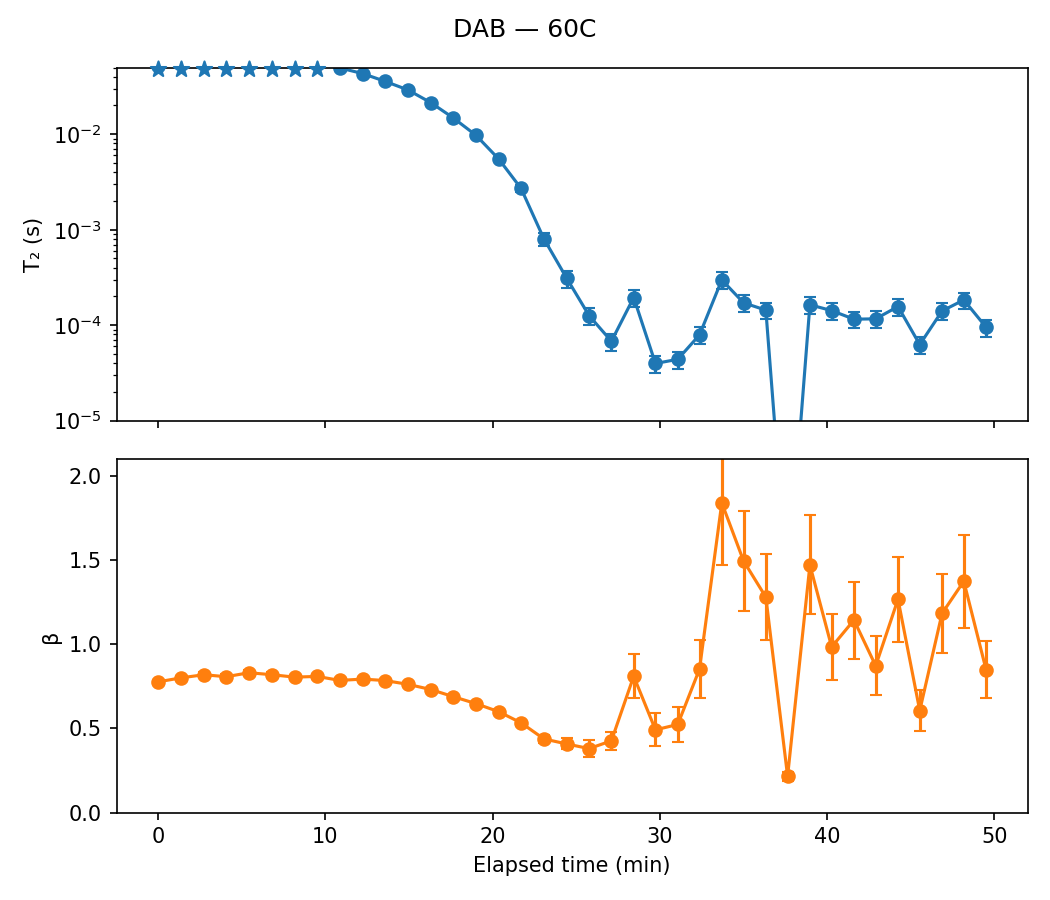

The table this chart was drawn from, first rows:
sample, temp, scan, timestamp, n_avg, A, A_err, T2, T2_err, beta, beta_err, dropped, elapsed_min, alpha
DAB, 60C, 1, 2026-07-21 14:43:54, 1, 11002, 84.47, 0.05124, 0.0005909, 0.7774, 0.01211, False, 0.0, 
DAB, 60C, 2, 2026-07-21 14:45:16, 1, 10637, 79.74, 0.06432, 0.0006619, 0.801, 0.01396, False, 1.367, 
DAB, 60C, 3, 2026-07-21 14:46:38, 1, 10433, 74.22, 0.07053, 0.0006599, 0.8197, 0.01446, False, 2.733, 
DAB, 60C, 4, 2026-07-21 14:47:58, 1, 10373, 76.76, 0.07391, 0.000716, 0.8079, 0.01515, False, 4.067, 0.0
DAB, 60C, 5, 2026-07-21 14:49:20, 1, 10186, 73.54, 0.07243, 0.0006772, 0.8314, 0.01523, False, 5.433, 0.01996
DAB, 60C, 6, 2026-07-21 14:50:42, 1, 10166, 74.72, 0.06846, 0.0006676, 0.8198, 0.01468, False, 6.8, 0.07365
DAB, 60C, 7, 2026-07-21 14:52:04, 1, 10273, 78.16, 0.06187, 0.0006523, 0.8052, 0.01396, False, 8.167, 0.1629
DAB, 60C, 8, 2026-07-21 14:53:24, 1, 10159, 75.27, 0.05746, 0.0006019, 0.8097, 0.01314, False, 9.5, 0.2225
DAB, 60C, 9, 2026-07-21 14:54:46, 1, 10337, 86.89, 0.04949, 0.0006262, 0.7859, 0.01321, False, 10.87, 0.3304
DAB, 60C, 10, 2026-07-21 14:56:08, 1, 10166, 86.38, 0.04317, 0.0005669, 0.7937, 0.01263, False, 12.23, 0.4159
DAB, 60C, 11, 2026-07-21 14:57:28, 1, 10184, 91.16, 0.03583, 0.0005163, 0.7851, 0.01205, False, 13.57, 0.5152
DAB, 60C, 12, 2026-07-21 14:58:50, 1, 10187, 97.79, 0.02913, 0.0004704, 0.7627, 0.01146, False, 14.93, 0.6058
DAB, 60C, 13, 2026-07-21 15:00:12, 1, 10346, 112.1, 0.02144, 0.0004099, 0.7318, 0.01108, False, 16.3, 0.7099
DAB, 60C, 14, 2026-07-21 15:01:32, 1, 10526, 139.9, 0.01487, 0.0003666, 0.6897, 0.01149, False, 17.63, 0.7987
DAB, 60C, 15, 2026-07-21 15:02:54, 1, 10417, 175.5, 0.009761, 0.0003188, 0.648, 0.01245, False, 19.0, 0.8679
DAB, 60C, 16, 2026-07-21 15:04:16, 1, 10573, 240.6, 0.005492, 0.0002547, 0.5998, 0.01415, False, 20.37, 0.9257
DAB, 60C, 17, 2026-07-21 15:05:36, 1, 10682, 377.7, 0.002705, 0.0002097, 0.5335, 0.01736, False, 21.7, 0.9634
DAB, 60C, 18, 2026-07-21 15:06:58, 1, 12743, 859, 0.0008014, 0.0001325, 0.4379, 0.02203, False, 23.07, 0.9892
DAB, 60C, 19, 2026-07-21 15:08:20, 1, 13235, 1596, 0.0003091, 9.336030815089173e-05, 0.408, 0.03283, False, 24.43, 0.9958
DAB, 60C, 20, 2026-07-21 15:09:40, 1, 14299, 3241, 0.000126, 7.225854319314166e-05, 0.3805, 0.05069, False, 25.77, 0.9983
DAB, 60C, 21, 2026-07-21 15:11:00, 1, 14078, 3148, 6.787927019473103e-05, 3.381445281719029e-05, 0.4268, 0.05513, False, 27.1, 0.9991
DAB, 60C, 22, 2026-07-21 15:12:20, 1, 6019, 911, 0.000195, 4.4495738696957736e-05, 0.8108, 0.1305, False, 28.43, 0.9974
DAB, 60C, 23, 2026-07-21 15:13:38, 1, 11221, 6075, 3.9729958634209915e-05, 4.02622372078526e-05, 0.492, 0.1453, False, 29.73, 0.9995
DAB, 60C, 24, 2026-07-21 15:14:58, 1, 10055, 5966, 4.394976920861969e-05, 4.6751179332359774e-05, 0.524, 0.177, False, 31.07, 0.9994
DAB, 60C, 25, 2026-07-21 15:16:16, 1, 5461, 3121, 7.913605819940795e-05, 5.875578713063428e-05, 0.8529, 0.4091, False, 32.37, 0.9989
DAB, 60C, 26, 2026-07-21 15:17:36, 1, 838.6, 281.9, 0.0002984, 9.252022160345882e-05, 1.842, 1.417, False, 33.7, 0.996
DAB, 60C, 27, 2026-07-21 15:18:54, 1, 2481, 598.3, 0.0001717, 4.0188456354575726e-05, 1.496, 0.626, False, 35.0, 0.9977
DAB, 60C, 28, 2026-07-21 15:20:14, 1, 2989, 894.9, 0.0001438, 4.528099314137624e-05, 1.281, 0.5487, False, 36.33, 0.9981
DAB, 60C, 29, 2026-07-21 15:21:32, 1, 52917, 2.833075116770561e-08, 1.6760964832539474e-07, 1.4281811346495268e-07, 0.2159, 0.02752, False, 37.63, 1
DAB, 60C, 30, 2026-07-21 15:22:52, 1, 2201, 601.3, 0.0001637, 4.3601544018938376e-05, 1.472, 0.6787, False, 38.97, 0.9978
DAB, 60C, 31, 2026-07-21 15:24:10, 1, 2246, 572.4, 0.0001422, 4.593728948713403e-05, 0.9847, 0.2873, False, 40.27, 0.9981
DAB, 60C, 32, 2026-07-21 15:25:30, 1, 2745, 700.5, 0.0001156, 3.257071120644872e-05, 1.145, 0.3503, False, 41.6, 0.9984
DAB, 60C, 33, 2026-07-21 15:26:48, 1, 2738, 873.4, 0.0001166, 5.0308831550030805e-05, 0.8725, 0.2734, False, 42.9, 0.9984
DAB, 60C, 34, 2026-07-21 15:28:08, 1, 2025, 387.2, 0.0001569, 3.2160296387824565e-05, 1.268, 0.354, False, 44.23, 0.9979
DAB, 60C, 35, 2026-07-21 15:29:26, 1, 3845, 2228, 6.263331735409581e-05, 6.016651146391014e-05, 0.6064, 0.2322, False, 45.53, 0.9992
DAB, 60C, 36, 2026-07-21 15:30:46, 1, 2209, 508.9, 0.0001409, 3.598103748788866e-05, 1.184, 0.3623, False, 46.87, 0.9981
DAB, 60C, 37, 2026-07-21 15:32:04, 1, 1824, 342.1, 0.000184, 3.5709152294596394e-05, 1.375, 0.4229, False, 48.17, 0.9975
DAB, 60C, 38, 2026-07-21 15:33:24, 1, 2904, 1028, 9.51962897980254e-05, 4.522913812270223e-05, 0.8492, 0.2704, False, 49.5, 0.9987
